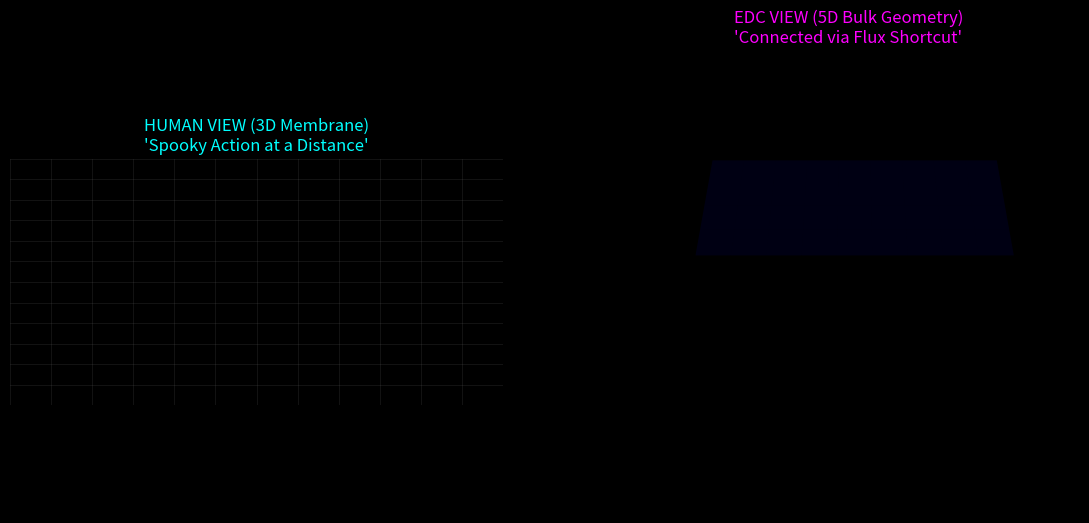

Here is the Python script that generated this plot:
import numpy as np
import matplotlib.pyplot as plt
from matplotlib.animation import FuncAnimation
from mpl_toolkits.mplot3d import Axes3D

# --- EDC FIZIKA: ENTANGLEMENT KAO GEOMETRIJA ---
# 1. 'Surface View': Dva fotona se udaljavaju. Izgledaju nepovezano.
# 2. 'Bulk View': Oni su krajevi jedne te iste potkove (Flux Tube) u 5D.
# 3. Signal putuje kroz 'potkovu' (Bulk) puno brže nego kroz površinu.

def generate_bulk_connection(p1, p2, depth):
    """Generira luk (most) koji spaja dvije čestice kroz 5. dimenziju (z < 0)"""
    # Parametarska krivulja (polukrug u dubinu)
    t = np.linspace(0, np.pi, 50)
    
    # Središnja točka
    center_x = (p1[0] + p2[0]) / 2
    radius = abs(p2[0] - p1[0]) / 2
    
    # Koordinate luka
    x = center_x + radius * np.cos(t) # Putuje od p2 do p1
    y = np.zeros_like(x)              # Ostaje na y=0 liniji
    z = -depth * np.sin(t)            # Ide u dubinu (Bulk)
    
    return x, y, z

# --- VIZUALIZACIJA ---
plt.style.use('dark_background')
fig = plt.figure(figsize=(14, 6))

# LIJEVO: 2D Ljudski pogled (Membrana)
ax2d = fig.add_subplot(1, 2, 1)
ax2d.set_title("HUMAN VIEW (3D Membrane)\n'Spooky Action at a Distance'", color='cyan')
ax2d.set_xlim(-6, 6)
ax2d.set_ylim(-3, 3)
ax2d.set_aspect('equal')
ax2d.axis('off')

# Grid membrane (da se vidi da je prostor ravan)
for i in range(-6, 7):
    ax2d.axvline(i, color='gray', alpha=0.2, lw=0.5)
    ax2d.axhline(i/2, color='gray', alpha=0.2, lw=0.5)

# DESNO: 5D Božji pogled (EDC Bulk Reality)
ax3d = fig.add_subplot(1, 2, 2, projection='3d')
ax3d.set_title("EDC VIEW (5D Bulk Geometry)\n'Connected via Flux Shortcut'", color='magenta')
ax3d.set_xlim(-6, 6)
ax3d.set_ylim(-3, 3)
ax3d.set_zlim(-5, 1)
ax3d.axis('off')
ax3d.view_init(elev=20, azim=-90) # Gledamo 'ispod' stola

# --- OBJEKTI ---
# Čestice (A i B)
p_left, = ax2d.plot([], [], 'o', color='cyan', markersize=12, label='Particle A')
p_right, = ax2d.plot([], [], 'o', color='cyan', markersize=12, label='Particle B')
signal_surf, = ax2d.plot([], [], '.', color='red', markersize=8) # Signal po površini

p3d_left, = ax3d.plot([], [], [], 'o', color='cyan', markersize=12)
p3d_right, = ax3d.plot([], [], [], 'o', color='cyan', markersize=12)
bulk_line, = ax3d.plot([], [], [], '-', color='magenta', alpha=0.6, lw=2) # 5D Veza
signal_bulk, = ax3d.plot([], [], [], '*', color='yellow', markersize=15) # Signal kroz Bulk

# Membrana u 3D pogledu (prozirna površina)
xx, yy = np.meshgrid(np.linspace(-6, 6, 10), np.linspace(-3, 3, 5))
ax3d.plot_surface(xx, yy, np.zeros_like(xx), color='blue', alpha=0.1)

# Tekstovi
dist_text = ax2d.text(0, -2, "", color='white', ha='center')
status_text = ax2d.text(0, 2, "", color='yellow', ha='center', fontsize=12)

# Globalno stanje
state = {
    'separation': 1.0,
    'pulse_pos': 0.0, # 0 do 1 (put od A do B)
    'triggered': False
}

def update(frame):
    # 1. ŠIRENJE: Čestice se udaljavaju
    if state['separation'] < 4.0:
        state['separation'] += 0.05
        status_text.set_text("System State: Separating Particles...")
    elif not state['triggered']:
        state['triggered'] = True
        state['pulse_pos'] = 0
        status_text.set_text("EVENT: Spin Change at A!")
    
    # Pozicije čestica
    sep = state['separation']
    xA, xB = -sep, sep
    
    # Ažuriraj 2D prikaz
    p_left.set_data([xA], [0])
    p_right.set_data([xB], [0])
    
    # Crtanje "Svjetlosnog signala" (sporo) po površini
    if state['triggered']:
        # Signal ide brzinom svjetlosti (c) po površini
        # Recimo da mu treba 100 frameova da pređe put
        surf_progress = min((frame - 80) * 0.02, 1.0)
        if surf_progress > 0 and surf_progress < 1:
            sig_x = xA + (xB - xA) * surf_progress
            signal_surf.set_data([sig_x], [0])
            dist_text.set_text(f"Surface Signal (c): {int(surf_progress*100)}% to target")
        elif surf_progress >= 1:
             dist_text.set_text("Surface Signal: ARRIVED (Too Late)")
    
    # Ažuriraj 3D prikaz (Bulk Connection)
    p3d_left.set_data([xA], [0])
    p3d_left.set_3d_properties([0])
    
    p3d_right.set_data([xB], [0])
    p3d_right.set_3d_properties([0])
    
    # Crtaj Bulk "Flux Tube" (Most)
    # Dubina mosta ovisi o udaljenosti (geodezik)
    bx, by, bz = generate_bulk_connection([-sep, 0], [sep, 0], depth=sep*0.8)
    bulk_line.set_data(bx, by)
    bulk_line.set_3d_properties(bz)
    
    # SIGNAL KROZ BULK (Brz!)
    if state['triggered']:
        # Signal kroz Bulk putuje trenutno ili puno brže (Tachyon/Sound)
        # Ovdje ga animiramo brzo da se vidi putanja
        bulk_progress = min((frame - 80) * 0.1, 1.0) # 5x brži od površine
        
        if bulk_progress > 0 and bulk_progress < 1:
            # Nađi koordinate na luku
            idx = int(bulk_progress * (len(bx)-1))
            signal_bulk.set_data([bx[idx]], [by[idx]])
            signal_bulk.set_3d_properties([bz[idx]])
            status_text.set_text("BULK TRANSFER: INSTANTANEOUS!")
        elif bulk_progress >= 1:
            signal_bulk.set_data([xB], [0])
            signal_bulk.set_3d_properties([0])
            status_text.set_text("Correlation Established via 5D!")

    return p_left, p_right

ani = FuncAnimation(fig, update, frames=200, interval=30, blit=False)
print("Prikazujem EDC Entanglement mehanizam...")
plt.show()
